Run: headless pygame with SDL's dummy video driver; simulated clock (each Clock.tick advances the game by its frame time, no real sleeping); random seed 0; keys injected as events and as key.get_pressed() state; no mouse input.
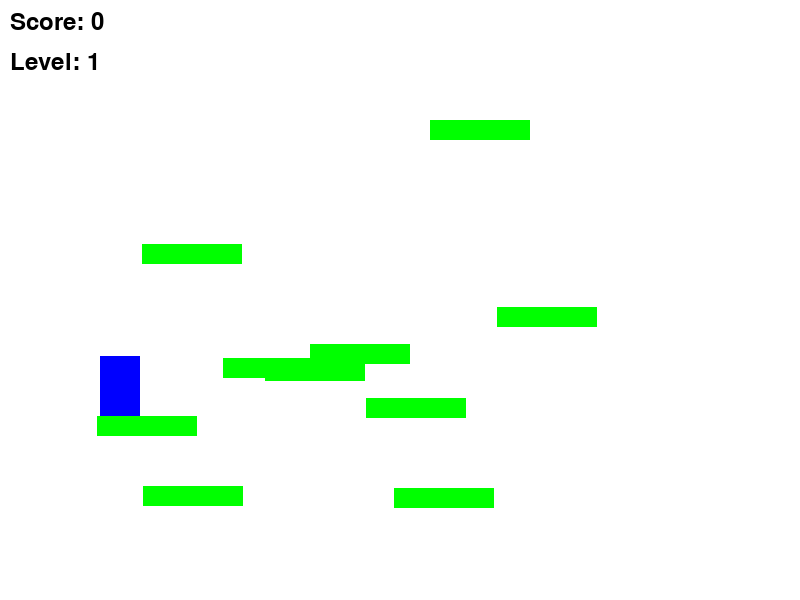
Frame 1 of 4 · flips 1–60 · no input
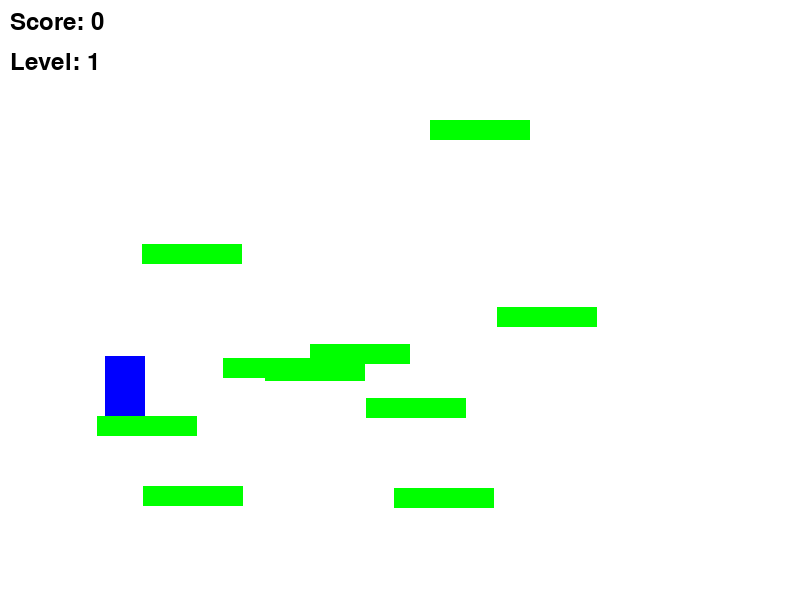
Frame 2 of 4 · flips 61–180 · tapped SPACE, RETURN · held RIGHT (→), D
Frame 3 of 4 · flips 181–300 · held DOWN (↓), S · screen unchanged from frame 2, image omitted
Frame 4 of 4 · flips 301–420 · held LEFT (←), A, UP (↑), W · screen same as frame 1, image omitted

The pygame program that drew these frames:

import pygame
import random

# Constants
WIDTH = 800
HEIGHT = 600
FPS = 60

# Colors
WHITE = (255, 255, 255)
BLACK = (0, 0, 0)

# Player properties
PLAYER_WIDTH = 40
PLAYER_HEIGHT = 60
PLAYER_COLOR = (0, 0, 255)
PLAYER_GRAVITY = 1
PLAYER_JUMP_FORCE = 20
PLAYER_SPEED = 5

# Platform properties
PLATFORM_WIDTH = 100
PLATFORM_HEIGHT = 20
PLATFORM_COLOR = (0, 255, 0)

# Game variables
level = 1
score = 0

# Initialize Pygame
pygame.init()
screen = pygame.display.set_mode((WIDTH, HEIGHT))
clock = pygame.time.Clock()

# Player class
class Player(pygame.sprite.Sprite):
    def __init__(self, x, y):
        pygame.sprite.Sprite.__init__(self)
        self.image = pygame.Surface((PLAYER_WIDTH, PLAYER_HEIGHT))
        self.image.fill(PLAYER_COLOR)
        self.rect = self.image.get_rect()
        self.rect.x = x
        self.rect.y = y
        self.vel_y = 0

    def update(self):
        self.vel_y += PLAYER_GRAVITY
        self.rect.y += self.vel_y

        # Check collision with platforms
        for platform in platforms:
            if self.rect.colliderect(platform.rect):
                if self.vel_y > 0:
                    self.rect.bottom = platform.rect.top
                    self.vel_y = 0
                elif self.vel_y < 0:
                    self.rect.top = platform.rect.bottom
                    self.vel_y = 0

        # Check if player falls off the screen or lands on the bottom boundary
        if self.rect.y > HEIGHT or self.rect.top > HEIGHT:
            self.kill()

    def jump(self):
        self.vel_y = -PLAYER_JUMP_FORCE

    def move_left(self):
        self.rect.x -= PLAYER_SPEED

    def move_right(self):
        self.rect.x += PLAYER_SPEED

# Platform class
class Platform(pygame.sprite.Sprite):
    def __init__(self, x, y):
        pygame.sprite.Sprite.__init__(self)
        self.image = pygame.Surface((PLATFORM_WIDTH, PLATFORM_HEIGHT))
        self.image.fill(PLATFORM_COLOR)
        self.rect = self.image.get_rect()
        self.rect.x = x
        self.rect.y = y

# Create sprite groups
all_sprites = pygame.sprite.Group()
platforms = pygame.sprite.Group()

# Create player
player = Player(100, HEIGHT // 2)
all_sprites.add(player)

# Generate random platforms for the initial level
for i in range(10):
    x = random.randint(0, WIDTH - PLATFORM_WIDTH)
    y = random.randint(100, HEIGHT - 100)
    platform = Platform(x, y)
    all_sprites.add(platform)
    platforms.add(platform)

# Create bottom boundary
bottom_boundary = Platform(0, HEIGHT)
bottom_boundary.rect.width = WIDTH
all_sprites.add(bottom_boundary)

running = True
while running:
    # Process events
    for event in pygame.event.get():
        if event.type == pygame.QUIT:
            running = False
        elif event.type == pygame.KEYDOWN:
            if event.key == pygame.K_SPACE:
                player.jump()
            elif event.key == pygame.K_LEFT:
                player.move_left()
            elif event.key == pygame.K_RIGHT:
                player.move_right()

    # Update
    all_sprites.update()

    # Generate new platforms if player reaches the end
    if player.rect.right >= WIDTH:
        player.rect.right = WIDTH
        score += 1
        level += 1

        # Clear existing platforms
        platforms.empty()

        # Generate new platforms for the next level
        for i in range(level * 10):
            x = random.randint(0, WIDTH - PLATFORM_WIDTH)
            y = random.randint(100, HEIGHT - 100)
            platform = Platform(x, y)
            all_sprites.add(platform)
            platforms.add(platform)

    # Render
    screen.fill(WHITE)
    all_sprites.draw(screen)

    # Draw score and level
    font = pygame.font.Font(None, 36)
    score_text = font.render(f"Score: {score}", True, BLACK)
    level_text = font.render(f"Level: {level}", True, BLACK)
    screen.blit(score_text, (10, 10))
    screen.blit(level_text, (10, 50))

    pygame.display.flip()
    clock.tick(FPS)

pygame.quit()
